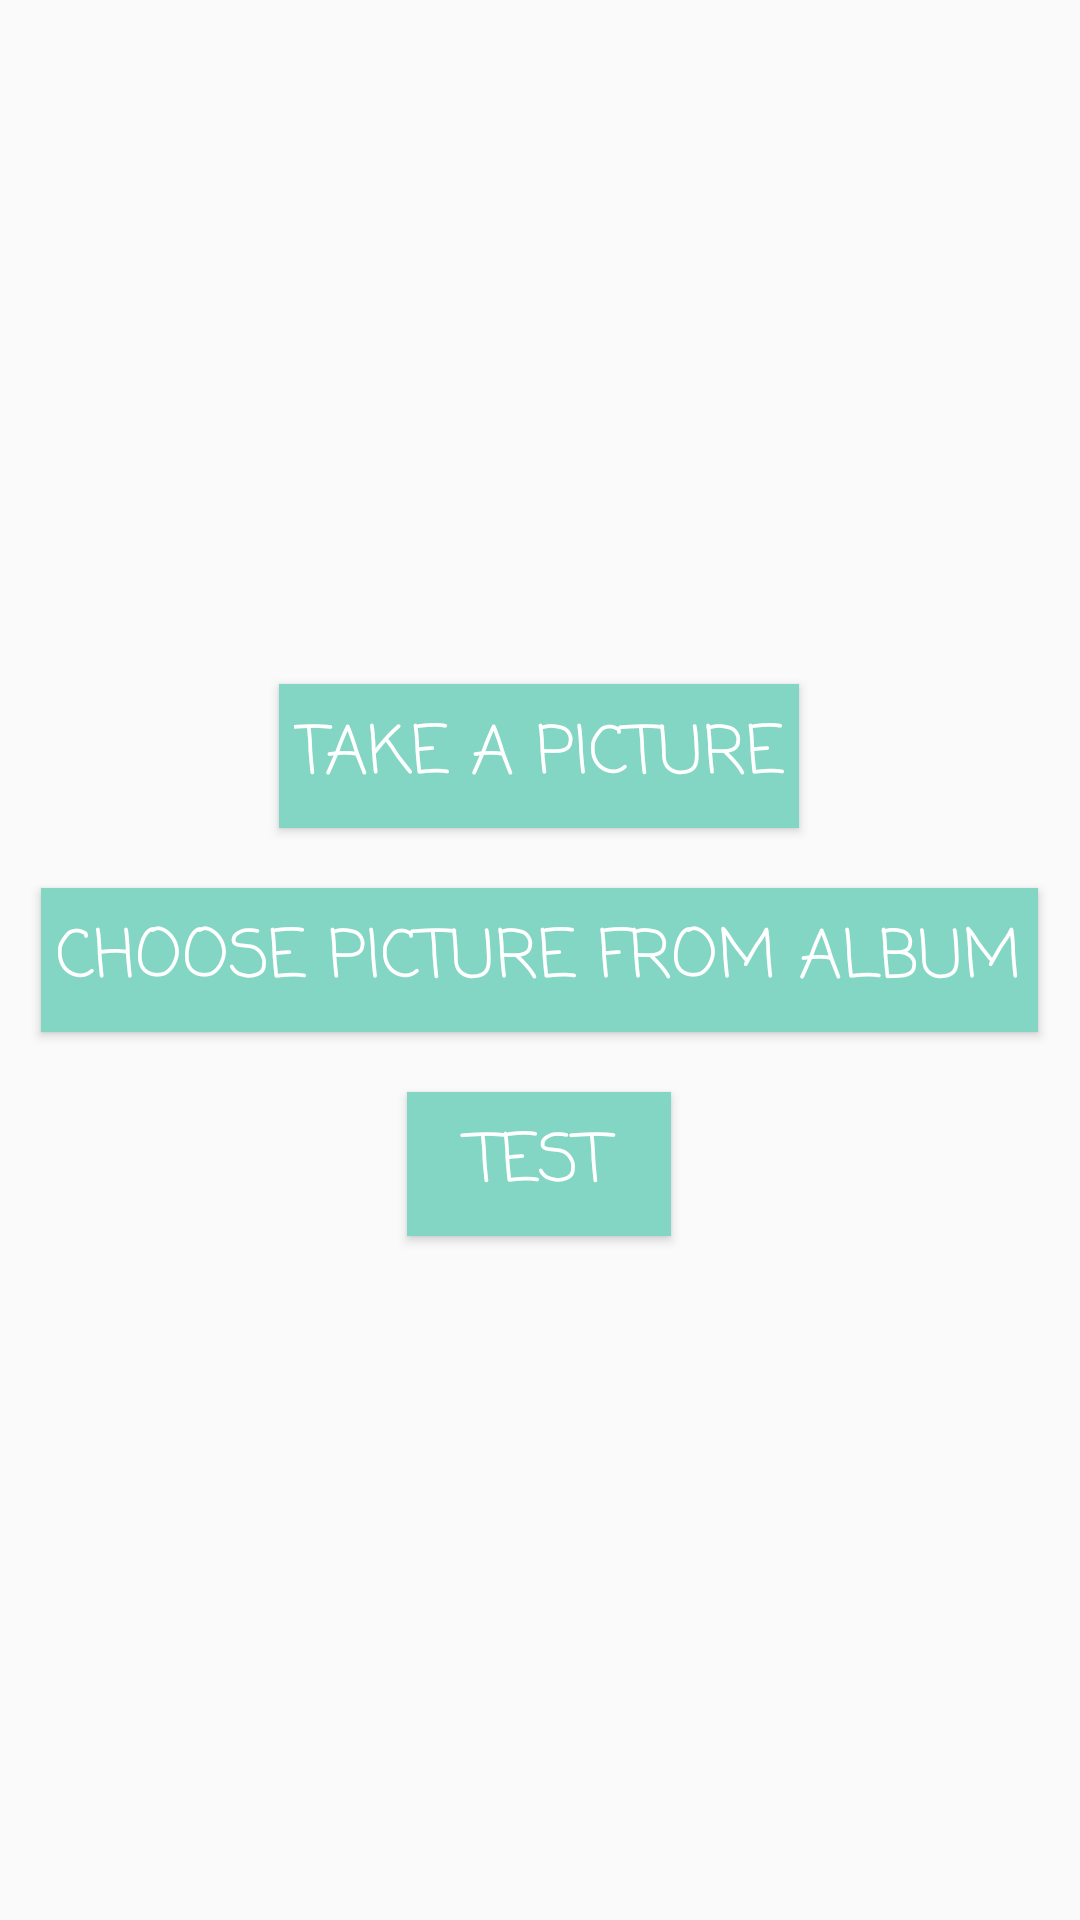

Here is an Android app screen rendered from its layout file. Give the layout XML and the strings, colors and styles it references.
<!-- AndroidManifest.xml: application theme AppTheme -->
<!-- res/layout/content_main.xml -->
<?xml version="1.0" encoding="utf-8"?>
<RelativeLayout xmlns:android="http://schemas.android.com/apk/res/android"
    xmlns:tools="http://schemas.android.com/tools"
    xmlns:app="http://schemas.android.com/apk/res-auto"
    android:orientation="vertical"
    android:layout_width="match_parent"
    android:layout_height="match_parent"
    app:layout_behavior="@string/appbar_scrolling_view_behavior"
    tools:context=".MainActivity"
    tools:showIn="@layout/activity_main">

    <LinearLayout
        android:layout_width="wrap_content"
        android:layout_height="wrap_content"
        android:orientation="vertical"
        android:layout_centerInParent="true">

        <Button
            android:layout_width="wrap_content"
            android:layout_height="wrap_content"
            android:id="@+id/capture"
            android:text="Take A Picture"
            android:textColor="#ffffff"
            android:textSize="22dp"
            android:background="#83D5C4"
            android:padding="5dp"
            android:fontFamily="casual"
            android:layout_gravity="center"
            android:layout_margin="10dp"/>

        <Button
            android:layout_width="wrap_content"
            android:layout_height="wrap_content"
            android:id="@+id/choose_photo"
            android:text="CHOOSE PICTURE FROM ALBUM"
            android:textColor="#ffffff"
            android:textSize="22dp"
            android:background="#83D5C4"
            android:padding="5dp"
            android:fontFamily="casual"
            android:layout_below="@+id/capture"
            android:layout_gravity="center"
            android:layout_margin="10dp"/>

        <Button
            android:layout_width="wrap_content"
            android:layout_height="wrap_content"
            android:id="@+id/test"
            android:text="Test"
            android:textColor="#ffffff"
            android:textSize="22dp"
            android:background="#83D5C4"
            android:padding="5dp"
            android:fontFamily="casual"
            android:layout_below="@+id/choose_photo"
            android:layout_gravity="center"
            android:layout_margin="10dp"/>

    </LinearLayout>
</RelativeLayout>
<!-- res/layout/activity_main.xml (included above) -->
<?xml version="1.0" encoding="utf-8"?>
<androidx.coordinatorlayout.widget.CoordinatorLayout
    xmlns:android="http://schemas.android.com/apk/res/android"
    xmlns:app="http://schemas.android.com/apk/res-auto"
    xmlns:tools="http://schemas.android.com/tools"
    android:layout_width="match_parent"
    android:layout_height="match_parent"
    tools:context=".MainActivity">

    <com.google.android.material.appbar.AppBarLayout
        android:layout_width="match_parent"
        android:layout_height="wrap_content"
        android:theme="@style/Widget.AppCompat.Light.ActionBar">

        <androidx.appcompat.widget.Toolbar
            android:id="@+id/toolbar"
            android:layout_width="match_parent"
            android:layout_height="?attr/actionBarSize"
            android:background="?attr/colorPrimary"/>

    </com.google.android.material.appbar.AppBarLayout>

    <include layout="@layout/content_main" />

</androidx.coordinatorlayout.widget.CoordinatorLayout>
<!-- resources referenced by this layout -->
<resources>
  <style name="AppTheme" parent="Theme.AppCompat.Light.NoActionBar">
          
          <item name="colorPrimary">@color/colorPrimary</item>
          <item name="colorPrimaryDark">@color/colorPrimaryDark</item>
          <item name="colorAccent">@color/colorAccent</item>
      </style>
  <color name="colorPrimary">#f49d6b</color>
  <color name="colorPrimaryDark">#f98949</color>
  <color name="colorAccent">#FF4081</color>
</resources>
